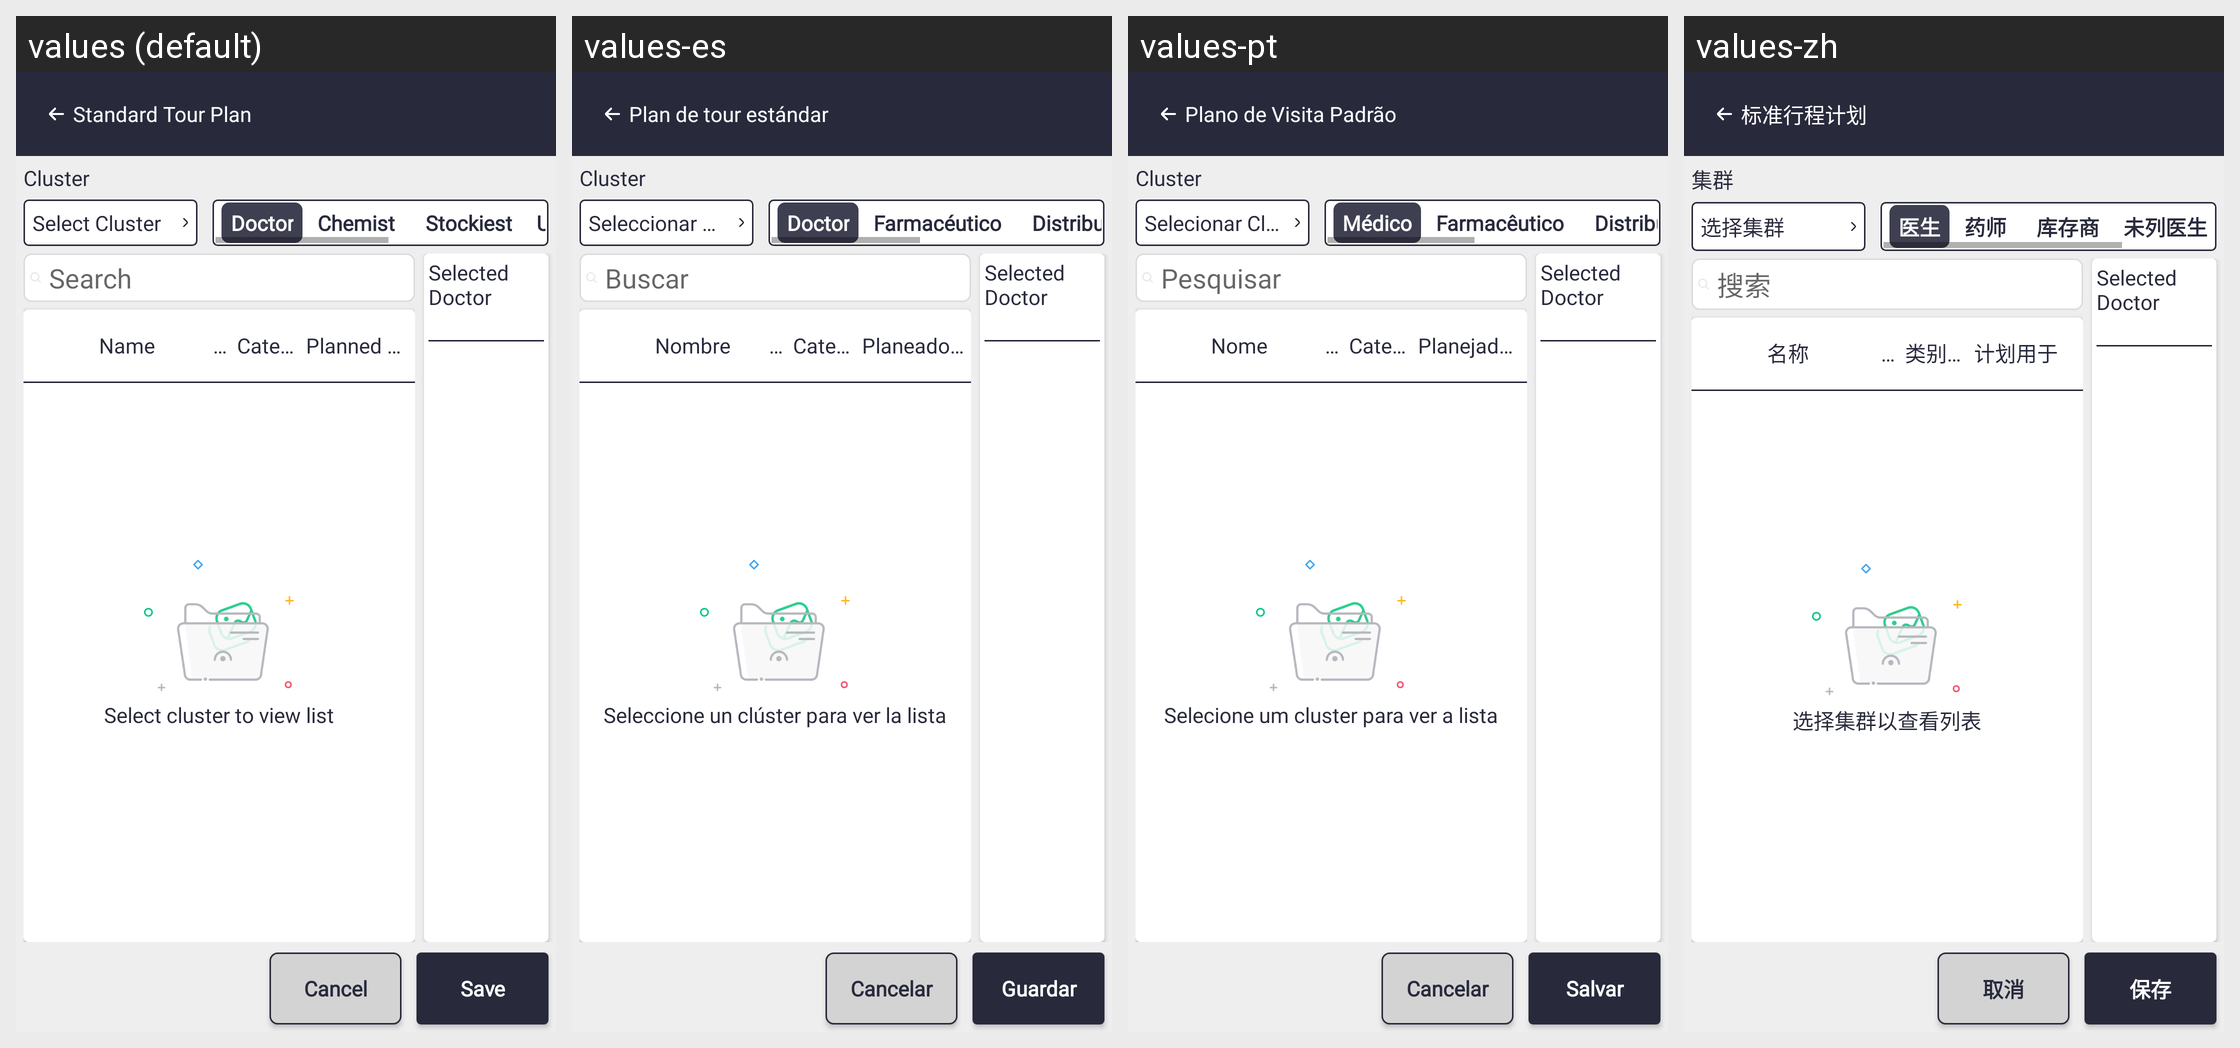

Here is an Android app screen in its default locale and in the app's own translations. Write out the translated-string differences for the strings that appear on this screen.
Android screen res/layout/activity_add_list.xml rendered under 4 locales, left to right: values (default), values-es, values-pt, values-zh. Device: Nexus 5 (rendered at 1080×1920; each locale shown at half size, 540×960, under a caption strip naming it); theme Theme.SANCLM.
Other locales in the repository, not shown: values-ar, values-fr, values-my, values-ru, values-th, values-vi.
Strings drawn on this screen, with the default value and each locale's value (text and hints the layout hard-codes, and strings that could not be matched under every locale, appear in the picture but are not listed):

standard_tour_plan
  values: Standard Tour Plan
  values-es: Plan de tour estándar
  values-pt: Plano de Visita Padrão
  values-zh: 标准行程计划

cluster
  values: Cluster
  values-es: Cluster
  values-pt: Cluster
  values-zh: 集群

select_cluster
  values: Select Cluster
  values-es: Seleccionar Cluster
  values-pt: Selecionar Cluster
  values-zh: 选择集群

txt_doctor
  values: Doctor
  values-es: Doctor
  values-pt: Médico
  values-zh: 医生

txt_chemist
  values: Chemist
  values-es: Farmacéutico
  values-pt: Farmacêutico
  values-zh: 药师

txt_stockist
  values: Stockiest
  values-es: Distribuidor
  values-pt: Distribuidor
  values-zh: 库存商

search
  values: Search
  values-es: Buscar
  values-pt: Pesquisar
  values-zh: 搜索

name
  values: Name
  values-es: Nombre
  values-pt: Nome
  values-zh: 名称

speciality
  values: Speciality
  values-es: Especialidad
  values-pt: Especialidade
  values-zh: 专业

category_visit_freq_label
  values: Category (Visit.Freq)
  values-es: Categoría (Freq. de visita)
  values-pt: Categoria (Freq. Visitas)
  values-zh: 类别（访问频率）

planned_for
  values: Planned For
  values-es: Planeado para
  values-pt: Planejado para
  values-zh: 计划用于

select_cluster_to_view_list
  values: Select cluster to view list
  values-es: Seleccione un clúster para ver la lista
  values-pt: Selecione um cluster para ver a lista
  values-zh: 选择集群以查看列表

cancel
  values: Cancel
  values-es: Cancelar
  values-pt: Cancelar
  values-zh: 取消

save
  values: Save
  values-es: Guardar
  values-pt: Salvar
  values-zh: 保存
